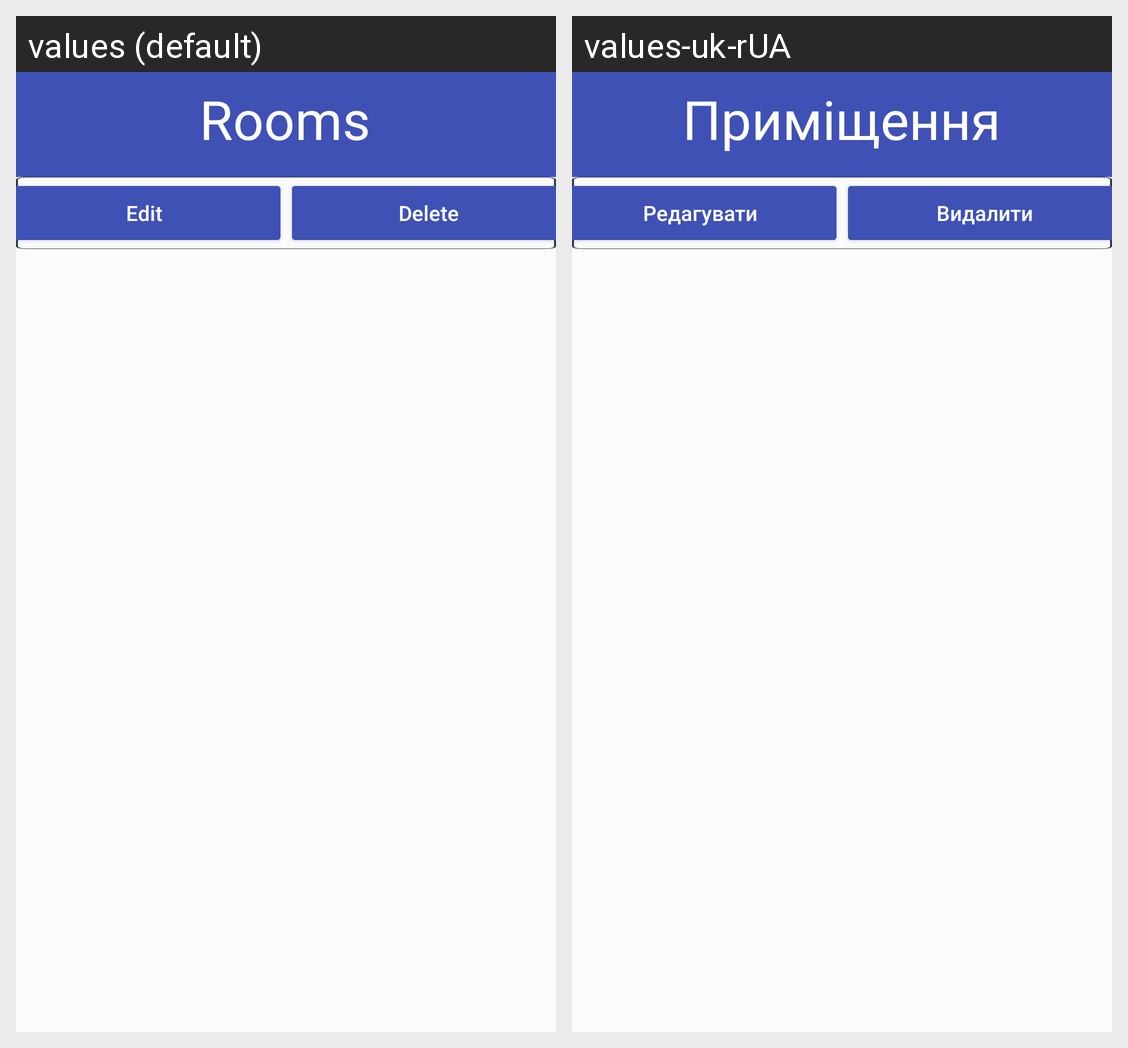

This grid shows one Android layout under two languages. Give, for every string resource on the screen, its name, the default text and each shown locale's text.
Android screen res/layout/activity_placements.xml rendered under 2 locales, left to right: values (default), values-uk-rUA. Device: Nexus 5 (rendered at 1080×1920; each locale shown at half size, 540×960, under a caption strip naming it); theme Theme.CleaningService.
Strings drawn on this screen, with the default value and each locale's value (text and hints the layout hard-codes, and strings that could not be matched under every locale, appear in the picture but are not listed):

rooms
  values: Rooms
  values-uk-rUA: Приміщення

edit
  values: Edit
  values-uk-rUA: Редагувати

delete
  values: Delete
  values-uk-rUA: Видалити
